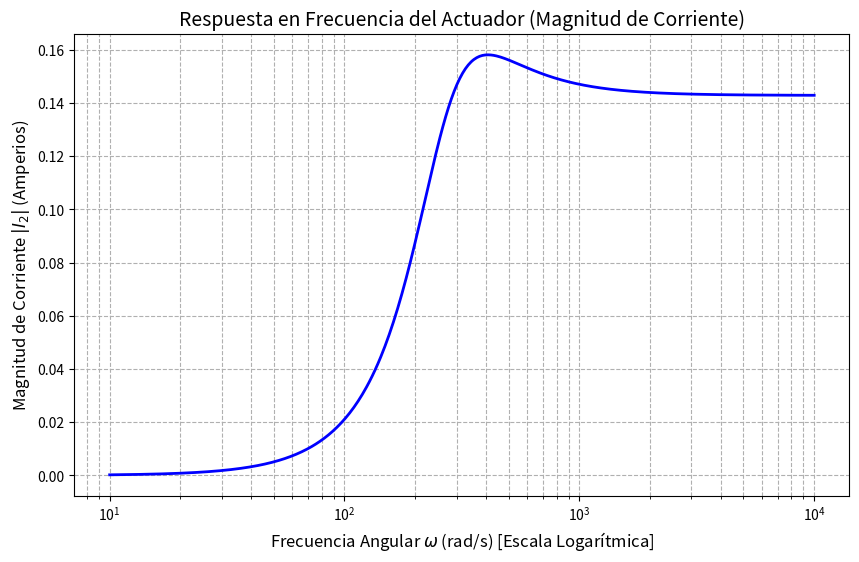

Here is the Python script that generated this plot:
import numpy as np
import matplotlib.pyplot as plt

# TAREA 1: Defina la función que construye y resuelve la matriz para cualquier w
def resolver_red(w):
    # Parámetros fijos
    R = 50.0
    L = 0.1   # 100 mH
    C = 1e-4  # 100 uF
    
    # Reactancias dinámicas
    XL = w * L
    XC = 1 / (w * C)
    
    # Matriz Z (2x2) y Vector V
    Z = np.array([
        [R + 1j*XL, -1j*XL],
        [-1j*XL, 20 + 1j*(XL - XC)] # Malla 2 acoplada
    ])
    V = np.array([10+0j, 0+0j])
    
    # Resolver y devolver la corriente de la malla 2 (I[1])
    I = np.linalg.solve(Z, V)
    return np.abs(I[1])

# TAREA 2: Generar vector w y evaluar la función en bucle
w_array = np.logspace(1, 4, 500) # 500 puntos logarítmicos

I_malla2_array = []

# Bucle para barrer todas las frecuencias
for w in w_array:
    corriente_mag = resolver_red(w)
    I_malla2_array.append(corriente_mag)

# TAREA 3: Crear el Dashboard
plt.figure(figsize=(10, 6))
# Utilizamos semilogx para que el eje X (w) sea logarítmico
plt.semilogx(w_array, I_malla2_array, color='b', linewidth=2)

plt.title('Respuesta en Frecuencia del Actuador (Magnitud de Corriente)', fontsize=14)
plt.xlabel('Frecuencia Angular $\omega$ (rad/s) [Escala Logarítmica]', fontsize=12)
plt.ylabel('Magnitud de Corriente $|I_2|$ (Amperios)', fontsize=12)
plt.grid(True, which="both", ls="--")

# Encontrar el pico máximo computacionalmente
max_corriente = np.max(I_malla2_array)
indice_max = np.argmax(I_malla2_array)
w_resonancia = w_array[indice_max]

print(f"\n>>> DIAGNÓSTICO DIGITAL <<<")
print(f"Corriente máxima: {max_corriente:.4f} A")
print(f"Detectada a la frecuencia de resonancia: {w_resonancia:.2f} rad/s")

# Guardar gráfico en HD (Dashboarding)
plt.savefig('barrido_frecuencial.png', dpi=300)
plt.show()
